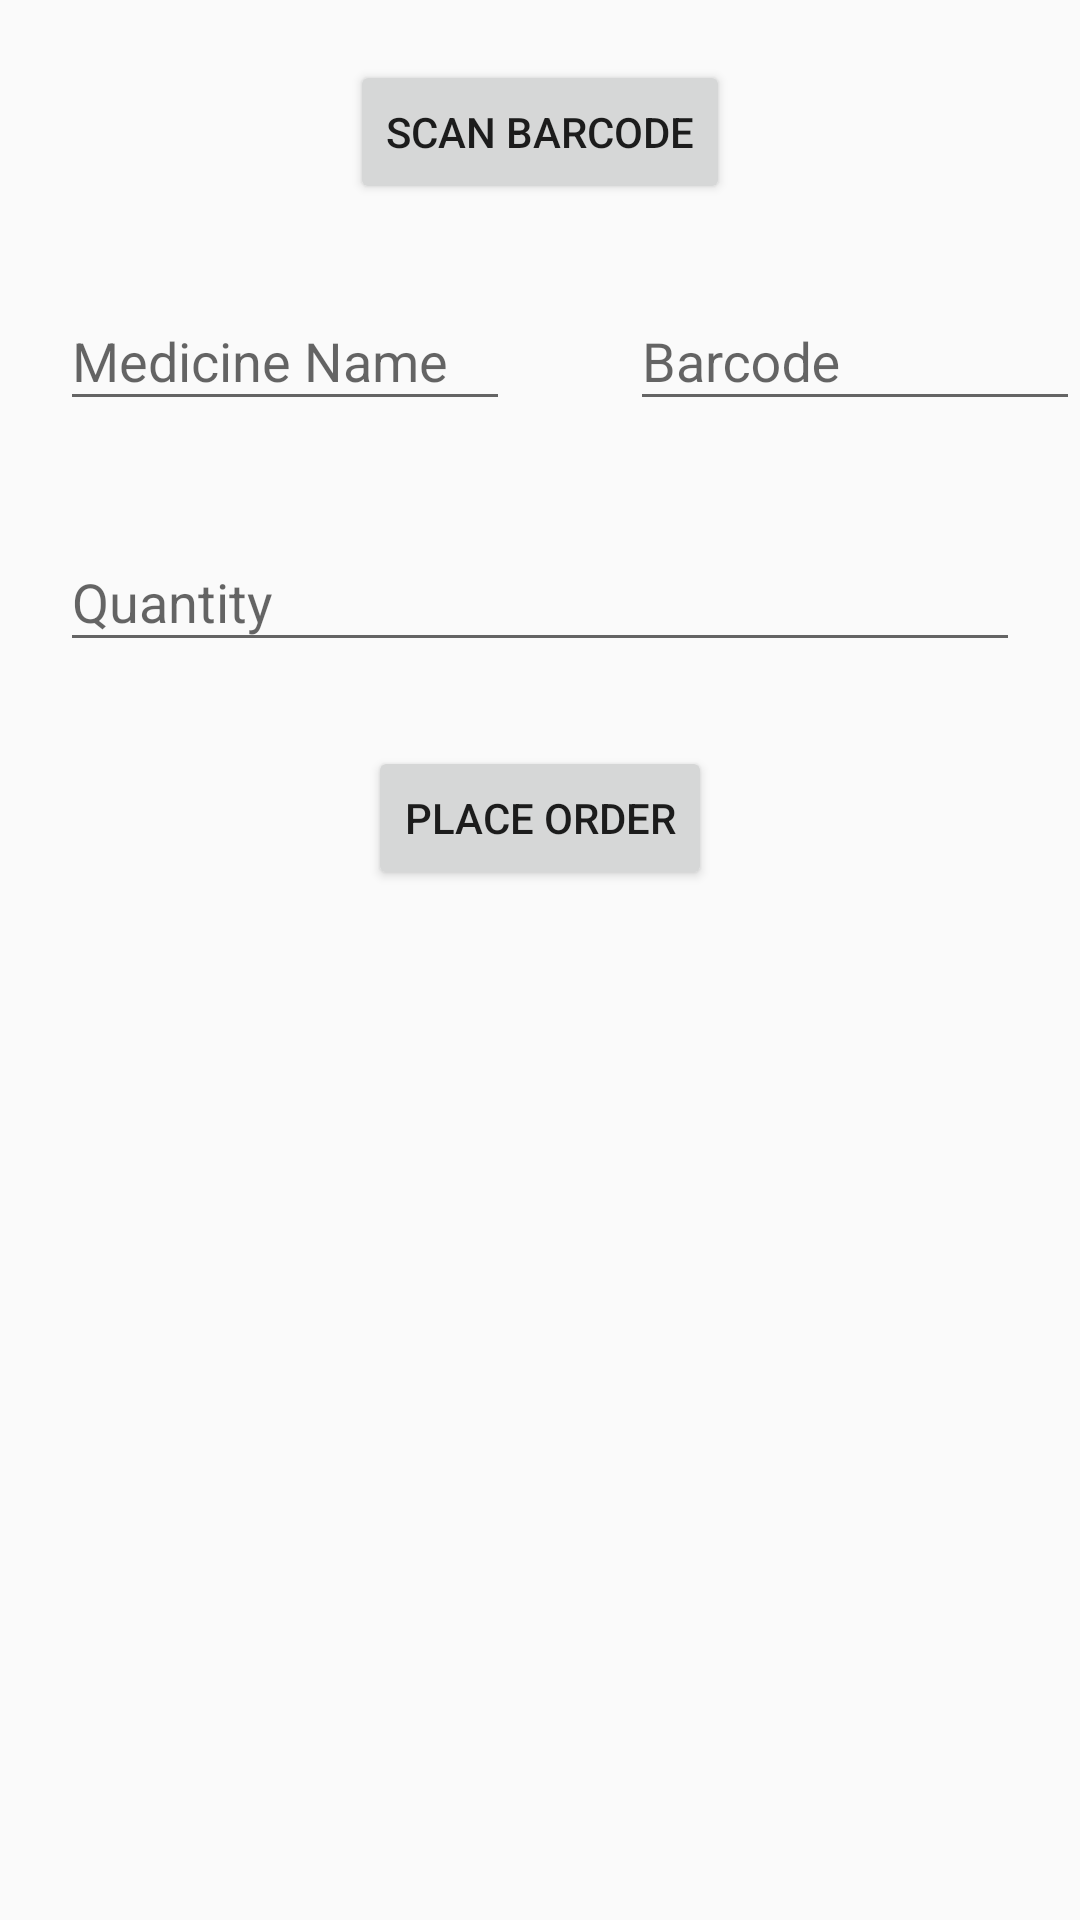

Layout XML and referenced resources for this Android screen:
<!-- AndroidManifest.xml: application theme AppTheme -->
<!-- res/layout/activity_order_medicine.xml -->
<?xml version="1.0" encoding="utf-8"?>
<LinearLayout
    xmlns:android="http://schemas.android.com/apk/res/android"
    xmlns:tools="http://schemas.android.com/tools"
    android:layout_width="match_parent"
    android:layout_height="match_parent"
    android:orientation="vertical">

    <Button
        android:id="@+id/B_scan_barcode"
        android:layout_width="wrap_content"
        android:layout_height="wrap_content"
        android:layout_gravity="center_horizontal"
        android:layout_marginTop="20dp"
        android:onClick="onClick"
        android:text="Scan Barcode" />

    <LinearLayout
        android:layout_width="match_parent"
        android:layout_height="wrap_content">

        
        <android.support.design.widget.TextInputLayout
            android:layout_width="150dp"
            android:layout_margin="20dp"
            android:layout_height="wrap_content"
            android:layout_marginTop="8dp"
            android:layout_marginBottom="8dp">
            <EditText android:id="@+id/medicine_name"
                android:layout_width="match_parent"
                android:layout_height="wrap_content"
                android:inputType="textCapWords"
                android:hint="Medicine Name" />
        </android.support.design.widget.TextInputLayout>

        
        <android.support.design.widget.TextInputLayout
            android:layout_width="150dp"
            android:layout_margin="20dp"
            android:layout_height="wrap_content"
            android:layout_marginTop="8dp"
            android:layout_marginBottom="8dp">
            <EditText android:id="@+id/barcode"
                android:layout_width="match_parent"
                android:layout_height="wrap_content"
                android:inputType="textCapWords"
                android:hint="Barcode" />
        </android.support.design.widget.TextInputLayout>
    </LinearLayout>

    
    <android.support.design.widget.TextInputLayout
        android:layout_width="match_parent"
        android:layout_marginHorizontal="20dp"
        android:layout_height="wrap_content"
        android:layout_marginTop="8dp"
        android:layout_marginBottom="8dp">
        <EditText android:id="@+id/quantity"
            android:layout_width="match_parent"
            android:layout_height="wrap_content"
            android:inputType="date"
            android:hint="Quantity" />
    </android.support.design.widget.TextInputLayout>

    <Button
        android:id="@+id/B_order_medicine"
        android:layout_width="wrap_content"
        android:layout_height="wrap_content"
        android:layout_gravity="center_horizontal"
        android:layout_marginTop="20dp"
        android:onClick="onClick"
        android:text="Place order" />


</LinearLayout>
<!-- resources referenced by this layout -->
<resources>
  <style name="AppTheme" parent="Theme.AppCompat.Light.NoActionBar">
          
          <item name="colorPrimary">@color/colorPrimary</item>
          <item name="colorPrimaryDark">@color/colorPrimaryDark</item>
          <item name="colorAccent">@color/colorAccent</item>
      </style>
  <!-- not gathered from this repository: default colours our renderer supplied (Android Studio template values) -->
  <color name="colorPrimary">#FF6200EE</color>
  <color name="colorPrimaryDark">#FF3700B3</color>
  <color name="colorAccent">#FF03DAC5</color>
</resources>
